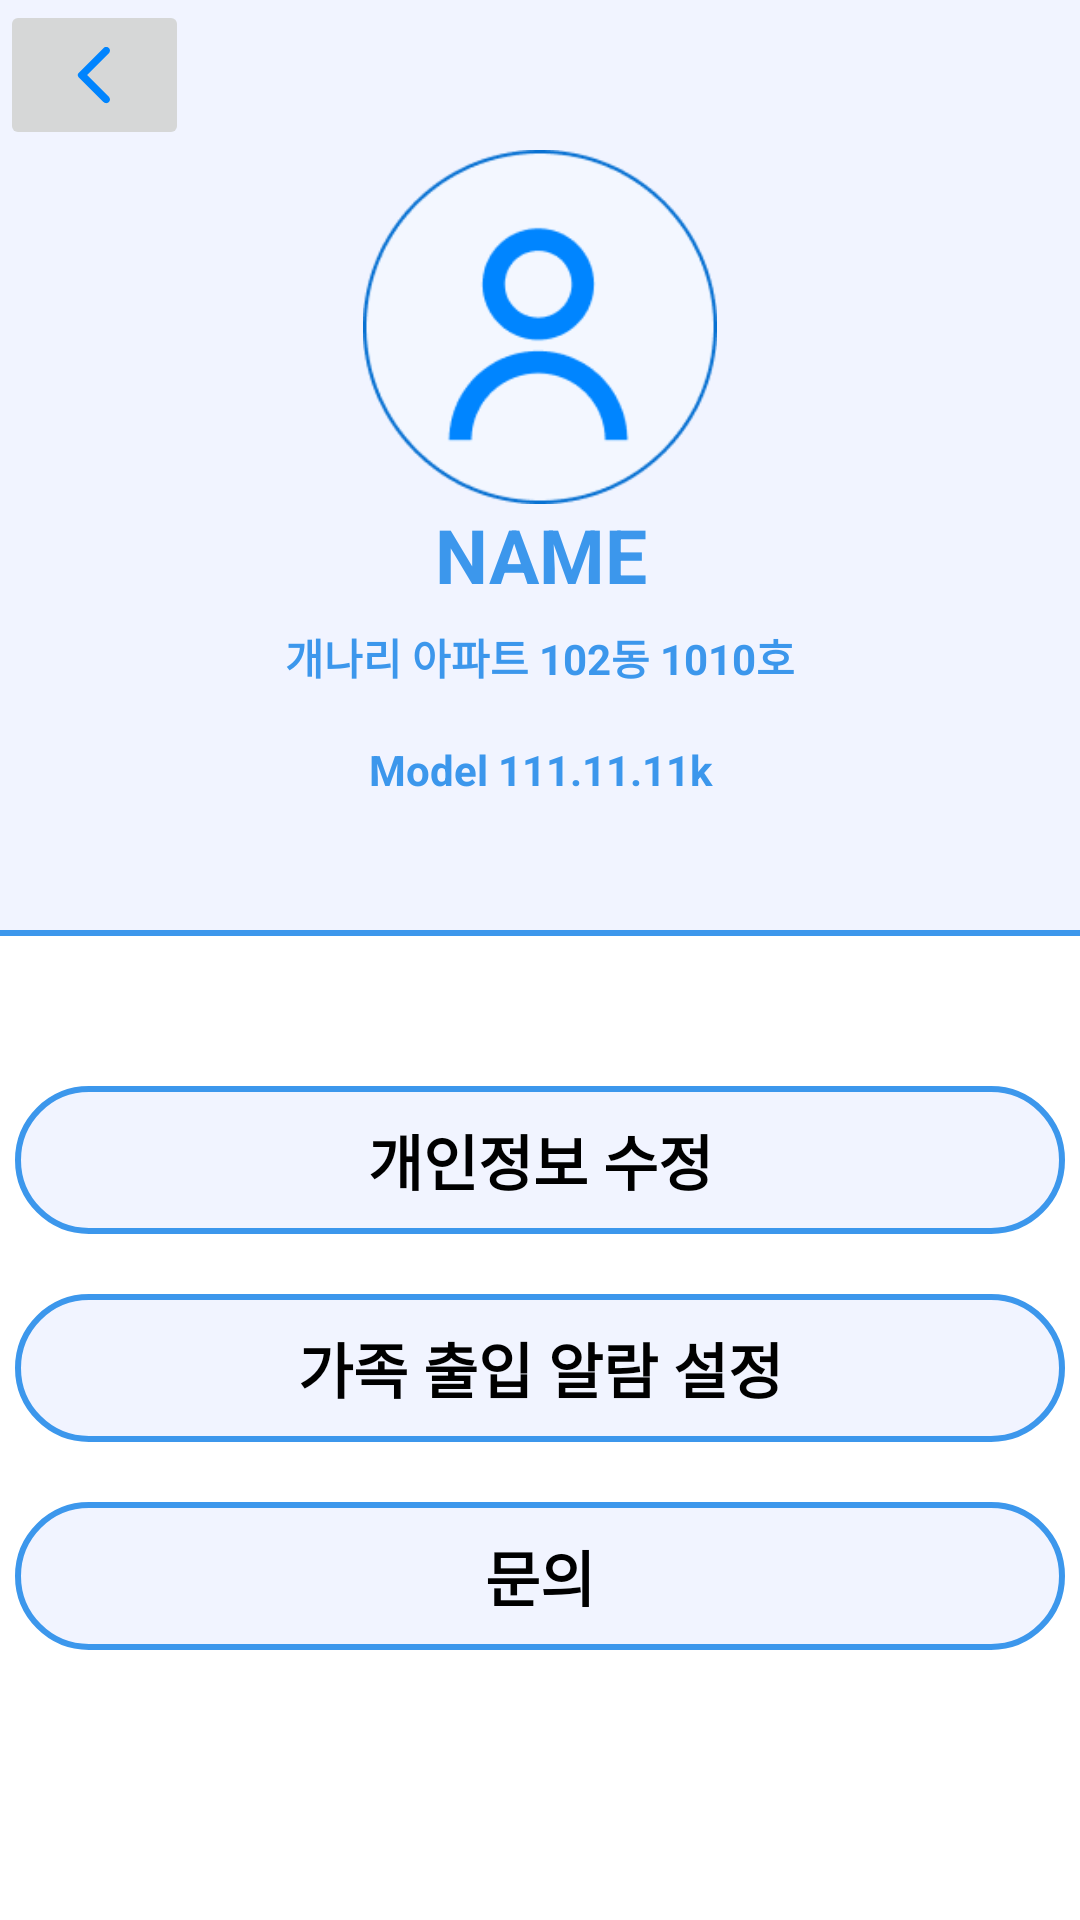

This screen was rendered from an Android layout file. Write that file and the resources it references.
<!-- AndroidManifest.xml: application theme Theme.Sconpass -->
<!-- res/layout/setting.xml -->
<?xml version="1.0" encoding="utf-8"?>
<LinearLayout xmlns:android="http://schemas.android.com/apk/res/android"
    xmlns:app="http://schemas.android.com/apk/res-auto"
    android:layout_width="match_parent"
    android:orientation="vertical"
    android:background="@color/white"
    android:layout_height="match_parent">

    <LinearLayout
        android:layout_width="match_parent"
        android:layout_height="312dp"
        android:background="@drawable/setting_border"
        android:orientation="vertical">

        <LinearLayout
            android:layout_width="63dp"
            android:layout_height="wrap_content"
            android:orientation="horizontal">

            <ImageButton
                android:id="@+id/imageButton5"
                android:layout_width="50dp"
                android:layout_height="50dp"
                android:layout_weight="1"
                app:srcCompat="@drawable/ic_round_arrow_back_ios_24" />
        </LinearLayout>

        <ImageView
            android:id="@+id/user_image"
            android:layout_width="wrap_content"
            android:layout_height="118dp"
            android:layout_gravity="center_horizontal"
            app:srcCompat="@drawable/setting_person" />

        <LinearLayout
            android:layout_width="match_parent"
            android:layout_height="119dp"
            android:orientation="vertical">

            <TextView
                android:id="@+id/textView3"
                android:layout_width="match_parent"
                android:layout_height="wrap_content"
                android:gravity="center"
                android:text="NAME"
                android:textColor="#3C97EC"
                android:textSize="25dp"
                android:textStyle="bold" />

            <TextView
                android:id="@+id/textView2"
                android:layout_width="match_parent"
                android:layout_height="35dp"
                android:gravity="center"
                android:text="개나리 아파트 102동 1010호"
                android:textColor="#3C97EC"
                android:textStyle="bold" />

            <TextView
                android:id="@+id/textView"
                android:layout_width="match_parent"
                android:layout_height="40dp"
                android:gravity="center"
                android:text="Model 111.11.11k"
                android:textColor="#3C97EC"
                android:textStyle="bold" />
        </LinearLayout>

    </LinearLayout>

    <TextView
        android:id="@+id/set1"
        android:layout_width="350dp"
        android:layout_height="wrap_content"
        android:layout_gravity="center_horizontal"
        android:background="@drawable/setting_round_border"
        android:gravity="center"
        android:text="개인정보 수정"
        android:textColor="@color/black"
        android:textSize="20dp"
        android:textStyle="bold"
        android:translationY="50dp" />

    <TextView
        android:id="@+id/set2"
        android:layout_width="350dp"
        android:layout_height="wrap_content"
        android:layout_gravity="center_horizontal"
        android:background="@drawable/setting_round_border"
        android:gravity="center"
        android:text="가족 출입 알람 설정"
        android:textColor="@color/black"
        android:textSize="20dp"
        android:textStyle="bold"
        android:translationY="70dp" />

    <TextView
        android:id="@+id/set3"
        android:layout_width="350dp"
        android:layout_height="wrap_content"
        android:layout_gravity="center_horizontal"
        android:background="@drawable/setting_round_border"
        android:gravity="center"
        android:text="문의"
        android:textColor="@color/black"
        android:textSize="20dp"
        android:textStyle="bold"
        android:translationY="90dp" />

    //리스트뷰
    
    
    
    
    />
</LinearLayout>
<!-- resources referenced by this layout -->
<resources>
  <color name="black">#FF000000</color>
  <color name="white">#FFFFFFFF</color>
  <!-- drawable ic_round_arrow_back_ios_24 (drawable) -->
  <vector android:autoMirrored="true" android:height="24dp"
      android:tint="#0084FE" android:viewportHeight="24"
      android:viewportWidth="24" android:width="24dp" xmlns:android="http://schemas.android.com/apk/res/android">
      <path android:fillColor="@android:color/white" android:pathData="M16.62,2.99c-0.49,-0.49 -1.28,-0.49 -1.77,0L6.54,11.3c-0.39,0.39 -0.39,1.02 0,1.41l8.31,8.31c0.49,0.49 1.28,0.49 1.77,0s0.49,-1.28 0,-1.77L9.38,12l7.25,-7.25c0.48,-0.48 0.48,-1.28 -0.01,-1.76z"/>
  </vector>
  <!-- drawable setting_border (drawable) -->
  <?xml version="1.0" encoding="utf-8"?>
  <layer-list xmlns:android="http://schemas.android.com/apk/res/android">
  
      <item>
          <shape android:shape="rectangle">
              <solid android:color="#3C97EC" />
          </shape>
      </item>
  
      <item
          android:bottom="2dp">
          <shape android:shape="rectangle">
              <solid android:color="#F1F4FF" />
  
          </shape>
      </item>
  
  </layer-list>
  <!-- drawable setting_person: png bitmap (drawable, 8751 bytes) -->
  <!-- drawable setting_round_border (drawable) -->
  <shape xmlns:android="http://schemas.android.com/apk/res/android"
      android:id="@+id/shape_my">
      <stroke android:width="2dip" android:color="#3C97EC" />
      <padding android:left="20dp"
          android:top="10dp"
          android:right="20dp"
          android:bottom="10dp" />
      <corners android:radius="50dp" />
      <solid android:color="#F1F4FF" />
  </shape>
  <style name="Theme.Sconpass" parent="Theme.MaterialComponents.DayNight.DarkActionBar">
          
          <item name="colorPrimary">@color/purple_500</item>
          <item name="colorPrimaryVariant">@color/purple_700</item>
          <item name="colorOnPrimary">@color/white</item>
          
          <item name="colorSecondary">@color/teal_200</item>
          <item name="colorSecondaryVariant">@color/teal_700</item>
          <item name="colorOnSecondary">@color/black</item>
          
          <item name="android:statusBarColor" tools:targetApi="l">?attr/colorPrimaryVariant</item>
          
      </style>
  <color name="purple_500">#FF6200EE</color>
  <color name="purple_700">#FF3700B3</color>
  <color name="teal_200">#FF03DAC5</color>
  <color name="teal_700">#FF018786</color>
</resources>
